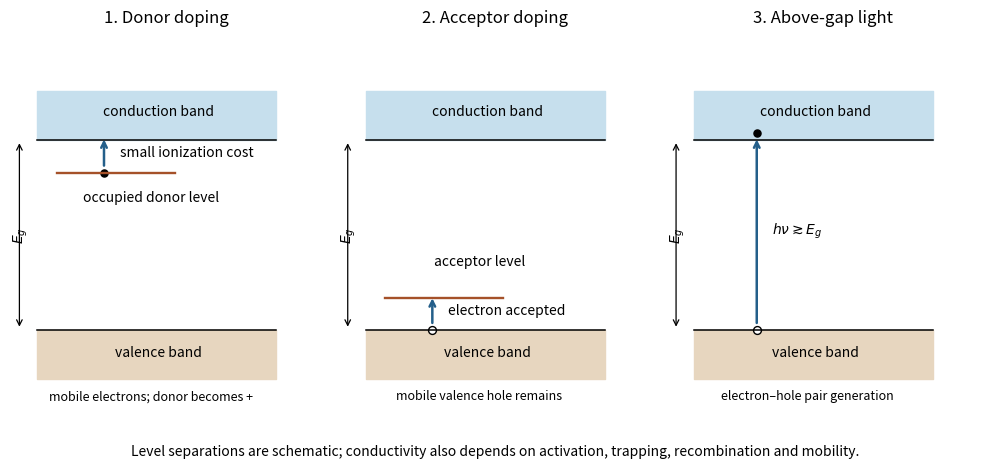

The script that saved this image:
"""Original donor, acceptor and optical carrier-generation diagrams; NST IA Chemistry 2024."""
import matplotlib
matplotlib.use('Agg')
import matplotlib.pyplot as plt

fig,axs=plt.subplots(1,3,figsize=(10,4.7),facecolor='white')
for ax in axs:
    ax.set(xlim=(0,4),ylim=(-.5,4.6));ax.axis('off')
    ax.fill_between([.35,3.4],3.15,3.8,color='#c6dfed');ax.fill_between([.35,3.4],0,.65,color='#e7d6bf')
    ax.text(1.9,3.48,'conduction band',ha='center',fontsize=10);ax.text(1.9,.30,'valence band',ha='center',fontsize=10)
    ax.plot([.35,3.4],[3.15,3.15],color='black',lw=1.1);ax.plot([.35,3.4],[.65,.65],color='black',lw=1.1)
    ax.annotate('',(.12,3.15),(.12,.65),arrowprops={'arrowstyle':'<->','lw':.9});ax.text(.02,1.9,r'$E_g$',rotation=90,va='center')
def arrow(ax,x,y1,y2,label):
    ax.annotate('',(x,y2),(x,y1),arrowprops={'arrowstyle':'->','color':'#245f8a','lw':1.8});ax.text(x+.2,(y1+y2)/2,label,fontsize=10,va='center')
a=axs[0];a.set_title('1. Donor doping',fontsize=12)
a.plot([.6,2.1],[2.72,2.72],color='#a55129',lw=1.7);a.scatter([1.2],[2.72],s=26,color='black');arrow(a,1.2,2.78,3.2,'small ionization cost')
a.text(1.8,2.35,'occupied donor level',ha='center',fontsize=10);a.text(1.8,-.28,'mobile electrons; donor becomes +',ha='center',fontsize=9)
a=axs[1];a.set_title('2. Acceptor doping',fontsize=12)
a.plot([.6,2.1],[1.07,1.07],color='#a55129',lw=1.7);a.scatter([1.2],[.65],s=32,facecolor='white',edgecolor='black');arrow(a,1.2,.70,1.1,'electron accepted')
a.text(1.8,1.5,'acceptor level',ha='center',fontsize=10);a.text(1.8,-.28,'mobile valence hole remains',ha='center',fontsize=9)
a=axs[2];a.set_title('3. Above-gap light',fontsize=12)
arrow(a,1.15,.7,3.2,r'$h\nu\gtrsim E_g$');a.scatter([1.15],[3.25],s=26,color='black');a.scatter([1.15],[.65],s=32,facecolor='white',edgecolor='black')
a.text(1.8,-.28,'electron–hole pair generation',ha='center',fontsize=9)
fig.text(.5,.02,'Level separations are schematic; conductivity also depends on activation, trapping, recombination and mobility.',ha='center',fontsize=10)
fig.tight_layout(rect=(0,.07,1,1));fig.savefig('paper-1-band-diagrams.png',dpi=150,facecolor='white',bbox_inches='tight');plt.close(fig)
